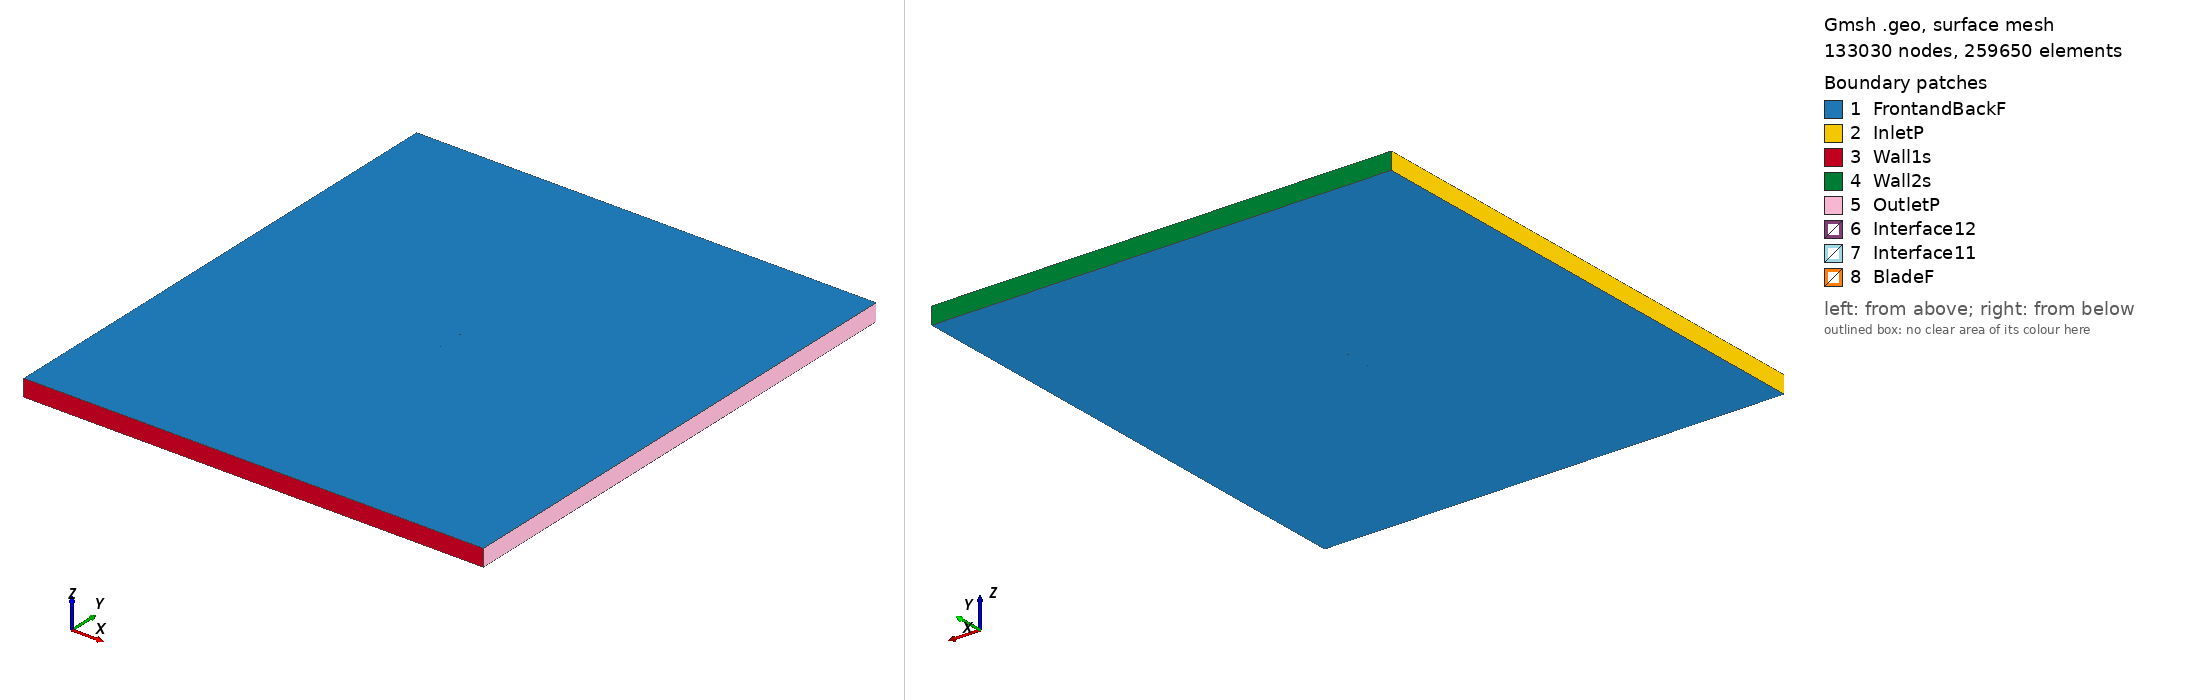

Gmsh geometry script, surface-meshed: 133030 nodes, 259650 surface elements. Boundary patches (legend numbers): 1 FrontandBackF, 2 InletP, 3 Wall1s, 4 Wall2s, 5 OutletP, 6 Interface12, 7 Interface11, 8 BladeF. Left view from above one corner, right view from below the opposite corner. Legend entries are the model's physical surfaces. The drawing asked Gmsh for element sizes between 1% and 20% of the model's largest extent; the script's own settings can give other sizes.

=== s806a_tsr2_4.6708_aoa_7.7635.geo (drawn) ===
SetFactory("OpenCASCADE");

Point(1) = {0.074194, 0.727377, 0, 1.0};
Point(2) = {0.073457, 0.727322, 0, 1.0};
Point(3) = {0.070380, 0.727337, 0, 1.0};
Point(4) = {0.067305, 0.727348, 0, 1.0};
Point(5) = {0.064229, 0.727340, 0, 1.0};
Point(6) = {0.061156, 0.727280, 0, 1.0};
Point(7) = {0.053404, 0.726806, 0, 1.0};
Point(8) = {0.045647, 0.726292, 0, 1.0};
Point(9) = {0.037887, 0.725752, 0, 1.0};
Point(10) = {0.030133, 0.725239, 0, 1.0};
Point(11) = {0.022399, 0.724878, 0, 1.0};
Point(12) = {0.014699, 0.724794, 0, 1.0};
Point(13) = {0.007043, 0.725029, 0, 1.0};
Point(14) = {-0.000570, 0.725585, 0, 1.0};
Point(15) = {-0.008142, 0.726426, 0, 1.0};
Point(16) = {-0.015682, 0.727503, 0, 1.0};
Point(17) = {-0.023193, 0.728790, 0, 1.0};
Point(18) = {-0.030678, 0.730284, 0, 1.0};
Point(19) = {-0.038132, 0.731992, 0, 1.0};
Point(20) = {-0.045554, 0.733943, 0, 1.0};
Point(21) = {-0.052934, 0.736186, 0, 1.0};
Point(22) = {-0.057340, 0.737709, 0, 1.0};
Point(23) = {-0.060266, 0.738822, 0, 1.0};
Point(24) = {-0.063174, 0.740035, 0, 1.0};
Point(25) = {-0.066060, 0.741380, 0, 1.0};
Point(26) = {-0.067508, 0.742127, 0, 1.0};
Point(27) = {-0.068926, 0.742926, 0, 1.0};
Point(28) = {-0.070354, 0.743826, 0, 1.0};
Point(29) = {-0.071754, 0.744838, 0, 1.0};
Point(30) = {-0.073109, 0.746085, 0, 1.0};
Point(31) = {-0.074046, 0.747410, 0, 1.0};
Point(32) = {-0.074313, 0.748509, 0, 1.0};
Point(33) = {-0.074308, 0.748541, 0, 1.0};
Point(34) = {-0.073751, 0.749278, 0, 1.0};
Point(35) = {-0.072617, 0.749644, 0, 1.0};
Point(36) = {-0.071060, 0.749847, 0, 1.0};
Point(37) = {-0.069504, 0.749970, 0, 1.0};
Point(38) = {-0.067963, 0.750000, 0, 1.0};
Point(39) = {-0.066425, 0.749984, 0, 1.0};
Point(40) = {-0.064894, 0.749949, 0, 1.0};
Point(41) = {-0.061835, 0.749829, 0, 1.0};
Point(42) = {-0.058783, 0.749651, 0, 1.0};
Point(43) = {-0.055738, 0.749439, 0, 1.0};
Point(44) = {-0.051175, 0.749073, 0, 1.0};
Point(45) = {-0.043584, 0.748369, 0, 1.0};
Point(46) = {-0.036005, 0.747579, 0, 1.0};
Point(47) = {-0.028436, 0.746717, 0, 1.0};
Point(48) = {-0.020876, 0.745791, 0, 1.0};
Point(49) = {-0.013323, 0.744806, 0, 1.0};
Point(50) = {-0.005778, 0.743767, 0, 1.0};
Point(51) = {0.001760, 0.742671, 0, 1.0};
Point(52) = {0.009289, 0.741519, 0, 1.0};
Point(53) = {0.016811, 0.740306, 0, 1.0};
Point(54) = {0.024322, 0.739020, 0, 1.0};
Point(55) = {0.031822, 0.737637, 0, 1.0};
Point(56) = {0.039303, 0.736126, 0, 1.0};
Point(57) = {0.046765, 0.734494, 0, 1.0};
Point(58) = {0.054218, 0.732778, 0, 1.0};
Point(59) = {0.061666, 0.731025, 0, 1.0};
Point(60) = {0.064662, 0.730472, 0, 1.0};
Point(61) = {0.067670, 0.729982, 0, 1.0};
Point(62) = {0.070682, 0.729510, 0, 1.0};
Point(63) = {0.073694, 0.729041, 0, 1.0};
Point(64) = {0.074399, 0.728879, 0, 1.0};
Point(65) = {-0.074194, -0.727377, 0, 1.0};
Point(66) = {-0.073457, -0.727322, 0, 1.0};
Point(67) = {-0.070380, -0.727337, 0, 1.0};
Point(68) = {-0.067305, -0.727348, 0, 1.0};
Point(69) = {-0.064229, -0.727340, 0, 1.0};
Point(70) = {-0.061156, -0.727280, 0, 1.0};
Point(71) = {-0.053404, -0.726806, 0, 1.0};
Point(72) = {-0.045647, -0.726292, 0, 1.0};
Point(73) = {-0.037887, -0.725752, 0, 1.0};
Point(74) = {-0.030133, -0.725239, 0, 1.0};
Point(75) = {-0.022399, -0.724878, 0, 1.0};
Point(76) = {-0.014699, -0.724794, 0, 1.0};
Point(77) = {-0.007043, -0.725029, 0, 1.0};
Point(78) = {0.000570, -0.725585, 0, 1.0};
Point(79) = {0.008142, -0.726426, 0, 1.0};
Point(80) = {0.015682, -0.727503, 0, 1.0};
Point(81) = {0.023193, -0.728790, 0, 1.0};
Point(82) = {0.030678, -0.730284, 0, 1.0};
Point(83) = {0.038132, -0.731992, 0, 1.0};
Point(84) = {0.045554, -0.733943, 0, 1.0};
Point(85) = {0.052934, -0.736186, 0, 1.0};
Point(86) = {0.057340, -0.737709, 0, 1.0};
Point(87) = {0.060266, -0.738822, 0, 1.0};
Point(88) = {0.063174, -0.740035, 0, 1.0};
Point(89) = {0.066060, -0.741380, 0, 1.0};
Point(90) = {0.067508, -0.742127, 0, 1.0};
Point(91) = {0.068926, -0.742926, 0, 1.0};
Point(92) = {0.070354, -0.743826, 0, 1.0};
Point(93) = {0.071754, -0.744838, 0, 1.0};
Point(94) = {0.073109, -0.746085, 0, 1.0};
Point(95) = {0.074046, -0.747410, 0, 1.0};
Point(96) = {0.074313, -0.748509, 0, 1.0};
Point(97) = {0.074308, -0.748541, 0, 1.0};
Point(98) = {0.073751, -0.749278, 0, 1.0};
Point(99) = {0.072617, -0.749644, 0, 1.0};
Point(100) = {0.071060, -0.749847, 0, 1.0};
Point(101) = {0.069504, -0.749970, 0, 1.0};
Point(102) = {0.067963, -0.750000, 0, 1.0};
Point(103) = {0.066425, -0.749984, 0, 1.0};
Point(104) = {0.064894, -0.749949, 0, 1.0};
Point(105) = {0.061835, -0.749829, 0, 1.0};
Point(106) = {0.058783, -0.749651, 0, 1.0};
Point(107) = {0.055738, -0.749439, 0, 1.0};
Point(108) = {0.051175, -0.749073, 0, 1.0};
Point(109) = {0.043584, -0.748369, 0, 1.0};
Point(110) = {0.036005, -0.747579, 0, 1.0};
Point(111) = {0.028436, -0.746717, 0, 1.0};
Point(112) = {0.020876, -0.745791, 0, 1.0};
Point(113) = {0.013323, -0.744806, 0, 1.0};
Point(114) = {0.005778, -0.743767, 0, 1.0};
Point(115) = {-0.001760, -0.742671, 0, 1.0};
Point(116) = {-0.009289, -0.741519, 0, 1.0};
Point(117) = {-0.016811, -0.740306, 0, 1.0};
Point(118) = {-0.024322, -0.739020, 0, 1.0};
Point(119) = {-0.031822, -0.737637, 0, 1.0};
Point(120) = {-0.039303, -0.736126, 0, 1.0};
Point(121) = {-0.046765, -0.734494, 0, 1.0};
Point(122) = {-0.054218, -0.732778, 0, 1.0};
Point(123) = {-0.061666, -0.731025, 0, 1.0};
Point(124) = {-0.064662, -0.730472, 0, 1.0};
Point(125) = {-0.067670, -0.729982, 0, 1.0};
Point(126) = {-0.070682, -0.729510, 0, 1.0};
Point(127) = {-0.073694, -0.729041, 0, 1.0};
Point(128) = {-0.074399, -0.728879, 0, 1.0};

// Lines: first blade (splines 1-4)
Spline(1) = {1:19};
Spline(2) = {19:47};
Spline(3) = {47:64};
Spline(4) = {64,1};

// Lines: second blade (splines 5-8)
Spline(5) = {65:83};
Spline(6) = {83:111};
Spline(7) = {111:128};
Spline(8) = {128,65};

// Outer domain (points 20001-4 and lines)
Point(129) = {-13.50000000, -15.00000000, 0, 1.0};
Point(130) = {-13.50000000, 15.00000000, 0, 1.0};
Point(131) = {13.50000000, 15.00000000, 0, 1.0};
Point(132) = {13.50000000, -15.00000000, 0, 1.0};
Line(11) = {129, 130};
Line(12) = {130, 131};
Line(13) = {131, 132};
Line(14) = {129, 132};

// Interface (between moving and stationary domain) (circles)
Circle(9) = {0, 0, 0, 0.80000000, 0, 2*Pi};
Circle(10) = {0, 0, 0, 0.80000000, 0, 2*Pi};

// Loops collect Lines/Splines/etc (blade1, blade2, domain, first circle)
Line Loop(1) = {1:4};
Line Loop(2) = {5:8};
Line Loop(3) = {11,12,13,-14};
Line Loop(4) = {9};

// BooleanDifference cuts out the circle/interface from the domain
Plane Surface(1) = {3};
Plane Surface(2) = {4};
BooleanDifference{ Surface{1}; Delete;}{ Surface{2}; Delete;}

// This one cuts out the blades from the inner circle/interface
Line Loop(6) = {10};
Plane Surface(5) = {6};
Plane Surface(6) = {1};
Plane Surface(7) = {2};
BooleanDifference{ Surface{5}; Delete;}{ Surface{6,7}; Delete;}

// extrude to 3rd dimension
Extrude {0, 0, 1} {Surface{1}; Surface{5}; Layers{1}; Recombine;}

// Physical Surfaces are the named boundaries (patches)
Physical Surface("Interface11") = {12};
Physical Surface("Interface12") = {10};

// sides of domain
Physical Surface("InletP") = {6};
Physical Surface("OutletP") = {9};

// top and bottom of domain
Physical Surface("Wall1s") = {7};
Physical Surface("Wall2s") = {8};

// Check FrontandBackF by ensuring there is nothing in the 3rd dimension
Physical Surface("FrontandBackF") = {1,11,5,21};
Physical Surface("BladeF") = {13:20};
Physical Volume("Turbine") = {2};
Physical Volume("Farfield") = {1};

// settings for airfoil boundary layer
Field[1] = BoundaryLayer;
Field[1].EdgesList = {1:8};
Field[1].hwall_n = 1e-3;
Field[1].thickness = 1.5e-2;
Field[1].ratio = 1.05;
Field[1].Quads = 1;
BoundaryLayer Field = 1;

// control points for mesh (blade and interface)
// floor((arc length / 1.5mm)/ 6) -> Transfinite Line
Transfinite Line {1,2,3,5,6,7} = 33 Using Progression 1;
Transfinite Line {4,8} = 2 Using Progression 1;
Transfinite Line {9, 15} = 800 Using Progression 1;

// For more information on gmsh syntax, visit http://gmsh.info/doc/texinfo/gmsh.html
